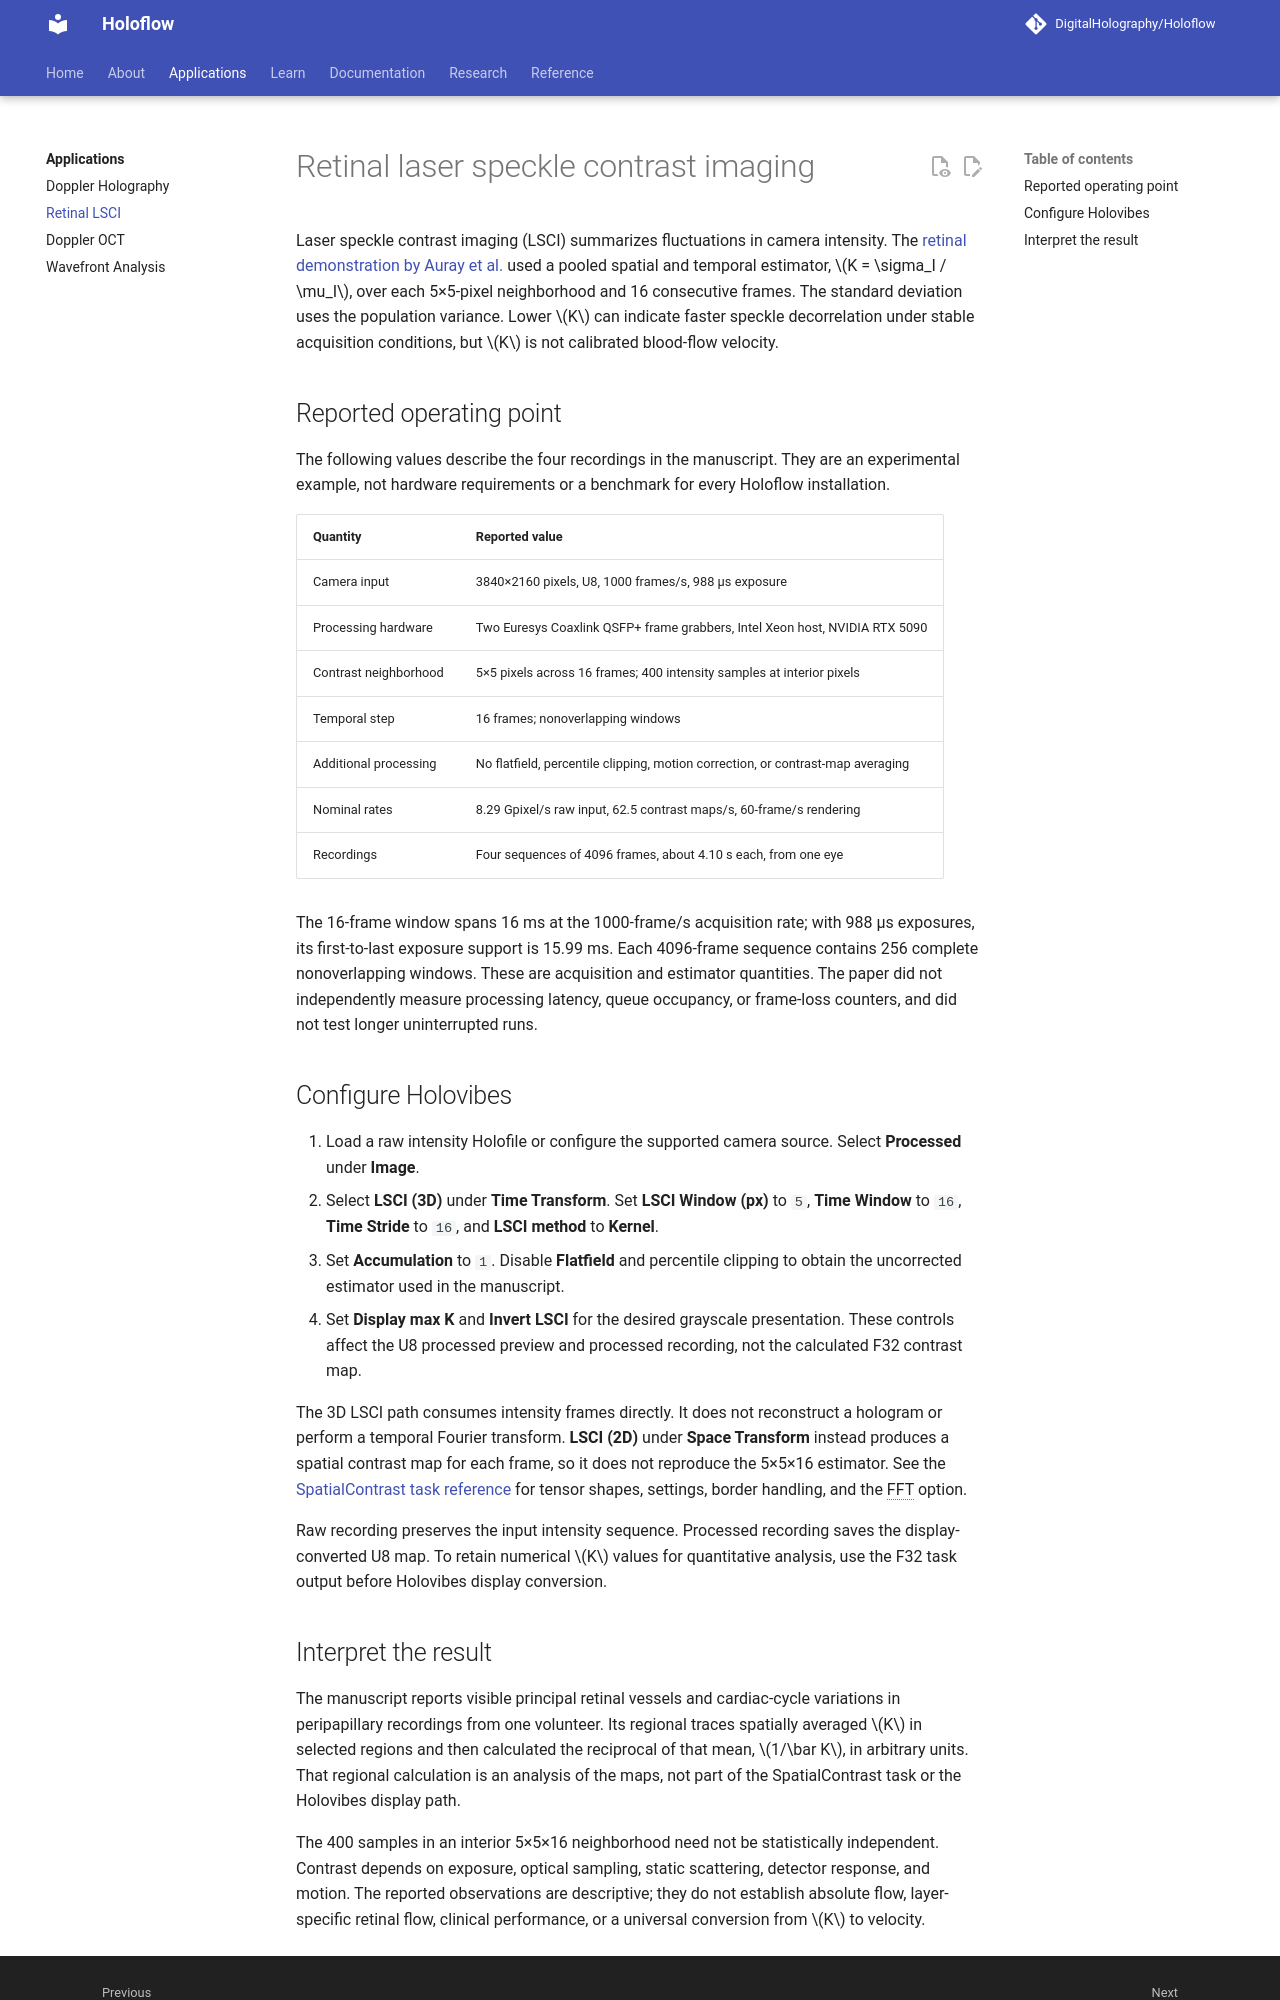

repository: DigitalHolography/Holoflow · page: applications/retinal-lsci.html · generator: mkdocs

# Retinal laser speckle contrast imaging

Laser speckle contrast imaging (LSCI) summarizes fluctuations in camera intensity. The [retinal demonstration by Auray et al.](../references.md#auray-2026) used a pooled spatial and temporal estimator, $K = \sigma_I / \mu_I$, over each 5×5-pixel neighborhood and 16 consecutive frames. The standard deviation uses the population variance. Lower $K$ can indicate faster speckle decorrelation under stable acquisition conditions, but $K$ is not calibrated blood-flow velocity.

## Reported operating point

The following values describe the four recordings in the manuscript. They are an experimental example, not hardware requirements or a benchmark for every Holoflow installation.

| Quantity | Reported value |
| --- | --- |
| Camera input | 3840×2160 pixels, U8, 1000 frames/s, 988 µs exposure |
| Processing hardware | Two Euresys Coaxlink QSFP+ frame grabbers, Intel Xeon host, NVIDIA RTX 5090 |
| Contrast neighborhood | 5×5 pixels across 16 frames; 400 intensity samples at interior pixels |
| Temporal step | 16 frames; nonoverlapping windows |
| Additional processing | No flatfield, percentile clipping, motion correction, or contrast-map averaging |
| Nominal rates | 8.29 Gpixel/s raw input, 62.5 contrast maps/s, 60-frame/s rendering |
| Recordings | Four sequences of 4096 frames, about 4.10 s each, from one eye |

The 16-frame window spans 16 ms at the 1000-frame/s acquisition rate; with 988 µs exposures, its first-to-last exposure support is 15.99 ms. Each 4096-frame sequence contains 256 complete nonoverlapping windows. These are acquisition and estimator quantities. The paper did not independently measure processing latency, queue occupancy, or frame-loss counters, and did not test longer uninterrupted runs.

## Configure Holovibes

1. Load a raw intensity Holofile or configure the supported camera source. Select **Processed** under **Image**.
2. Select **LSCI (3D)** under **Time Transform**. Set **LSCI Window (px)** to `5`, **Time Window** to `16`, **Time Stride** to `16`, and **LSCI method** to **Kernel**.
3. Set **Accumulation** to `1`. Disable **Flatfield** and percentile clipping to obtain the uncorrected estimator used in the manuscript.
4. Set **Display max K** and **Invert LSCI** for the desired grayscale presentation. These controls affect the U8 processed preview and processed recording, not the calculated F32 contrast map.

The 3D LSCI path consumes intensity frames directly. It does not reconstruct a hologram or perform a temporal Fourier transform. **LSCI (2D)** under **Space Transform** instead produces a spatial contrast map for each frame, so it does not reproduce the 5×5×16 estimator. See the [SpatialContrast task reference](../holovibes/tasks/syncs/spatial_contrast.md) for tensor shapes, settings, border handling, and the FFT option.

Raw recording preserves the input intensity sequence. Processed recording saves the display-converted U8 map. To retain numerical $K$ values for quantitative analysis, use the F32 task output before Holovibes display conversion.
